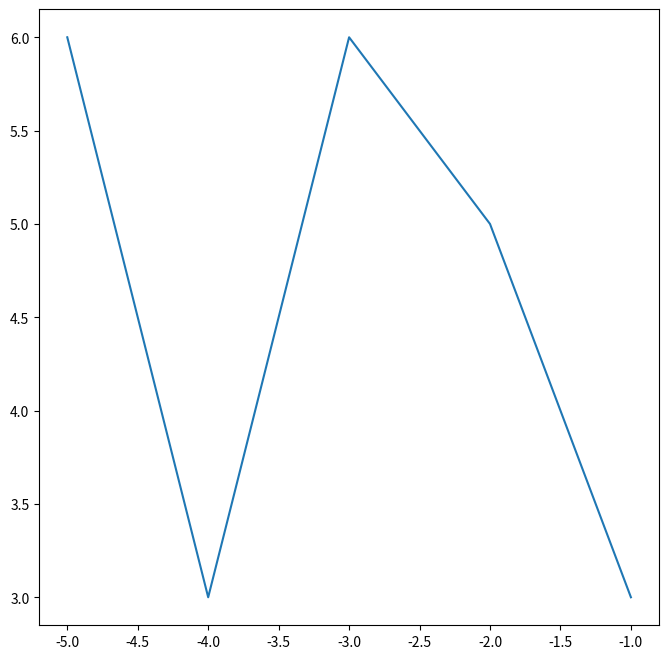

Python code for this plot:
import matplotlib.pyplot as plt

plt.rcParams['axes.unicode_minus'] = False
fig = plt.figure(figsize=(8, 8))
fig.set_facecolor('white')
ax = fig.add_subplot()

ax.plot([-1, -2, -3, -4, -5], [3, 5, 6, 3, 6])
plt.show()